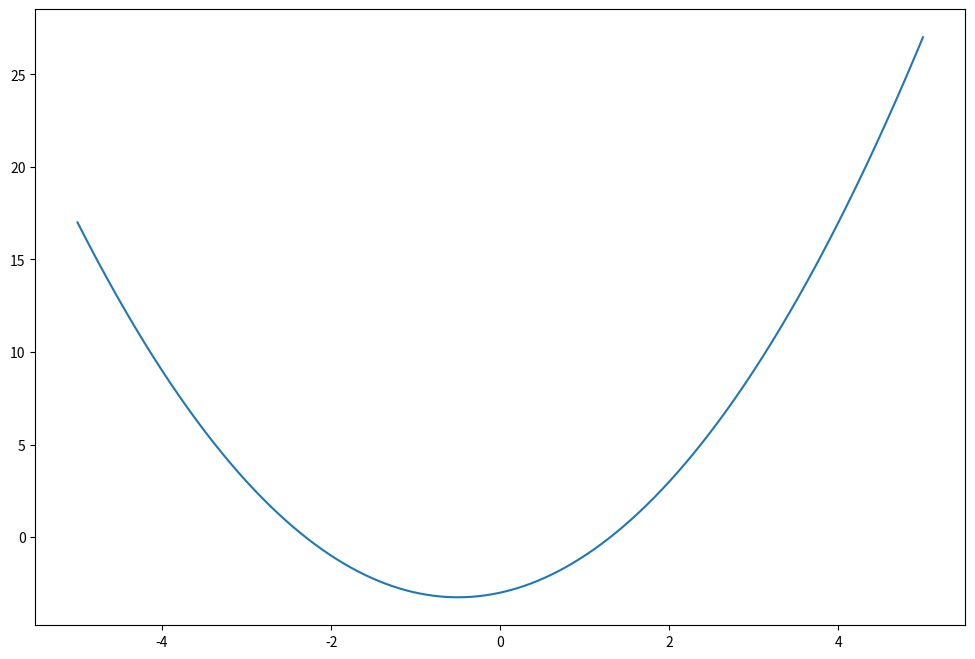
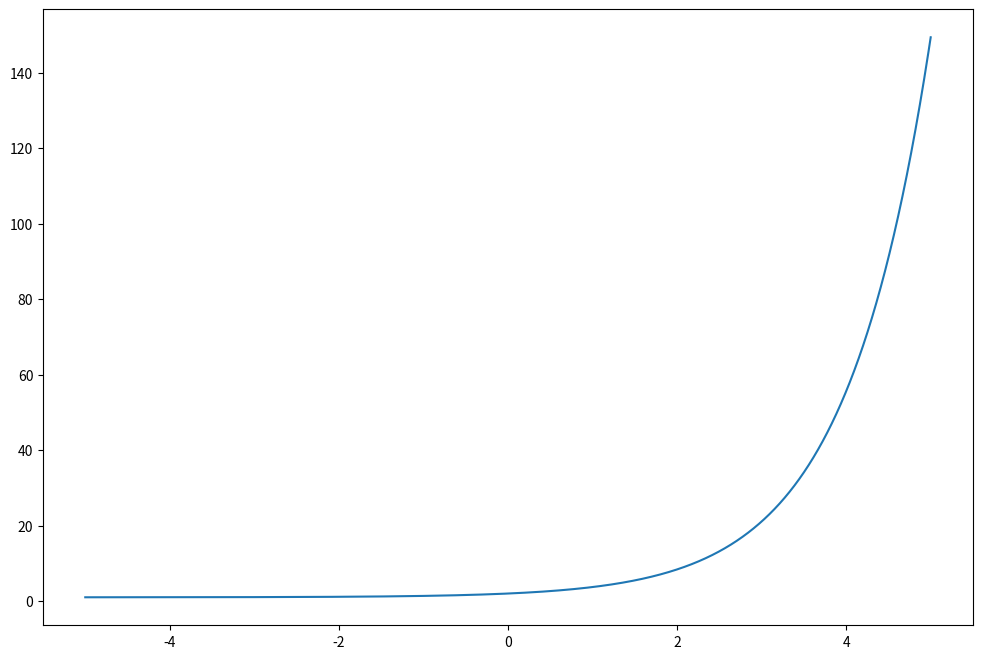

Write the Python code that produced these figures, in order.
import numpy as np
import matplotlib.pyplot as plt

def ps16_q12():
    x = np.linspace(-5, 5, 1000000)
    y = lambda x: x * x - 1 * x + 2 * x - 3

    fig = plt.figure(figsize=(12, 8))
    ax = fig.add_subplot(1, 1, 1)
    ax.plot(x, y(x))
    plt.show()



def ps16_q18():
    x = np.linspace(-5, 5, 1000000)
    y = lambda x: np.exp(x) + 1

    fig = plt.figure(figsize=(12, 8))
    ax = fig.add_subplot(1, 1, 1)
    ax.plot(x, y(x))
    plt.show()

    zero_dict = {'x': 1000, 'y': 1000}
    for element in x:
        if np.abs(y(element)) < zero_dict['y']:
            zero_dict['x'] = element
            zero_dict['y'] = y(element)
    print(zero_dict)



if __name__ == '__main__':
    ps16_q12()
    ps16_q18()